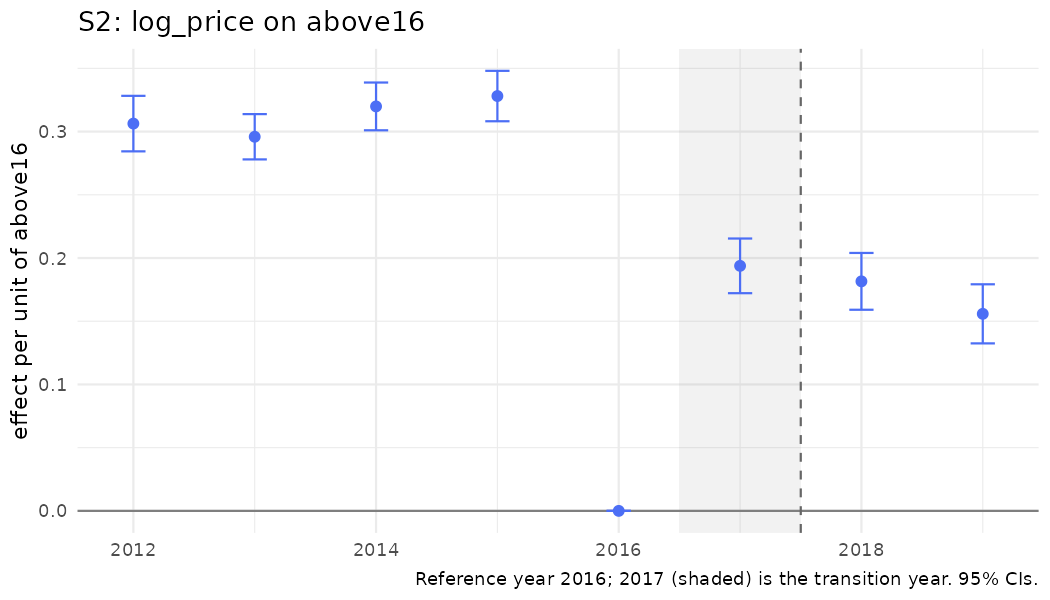

Source data for this figure (header and first rows):
year, coef, se, strategy, outcome, spec_id, treat
2012, 0.3063, 0.0112, S2, log_price, S2_above, above16
2013, 0.2959, 0.009139, S2, log_price, S2_above, above16
2014, 0.3199, 0.009637, S2, log_price, S2_above, above16
2015, 0.3281, 0.01017, S2, log_price, S2_above, above16
2016, 0, 0, S2, log_price, S2_above, above16
2017, 0.1938, 0.01103, S2, log_price, S2_above, above16
2018, 0.1815, 0.01146, S2, log_price, S2_above, above16
2019, 0.1558, 0.01192, S2, log_price, S2_above, above16
